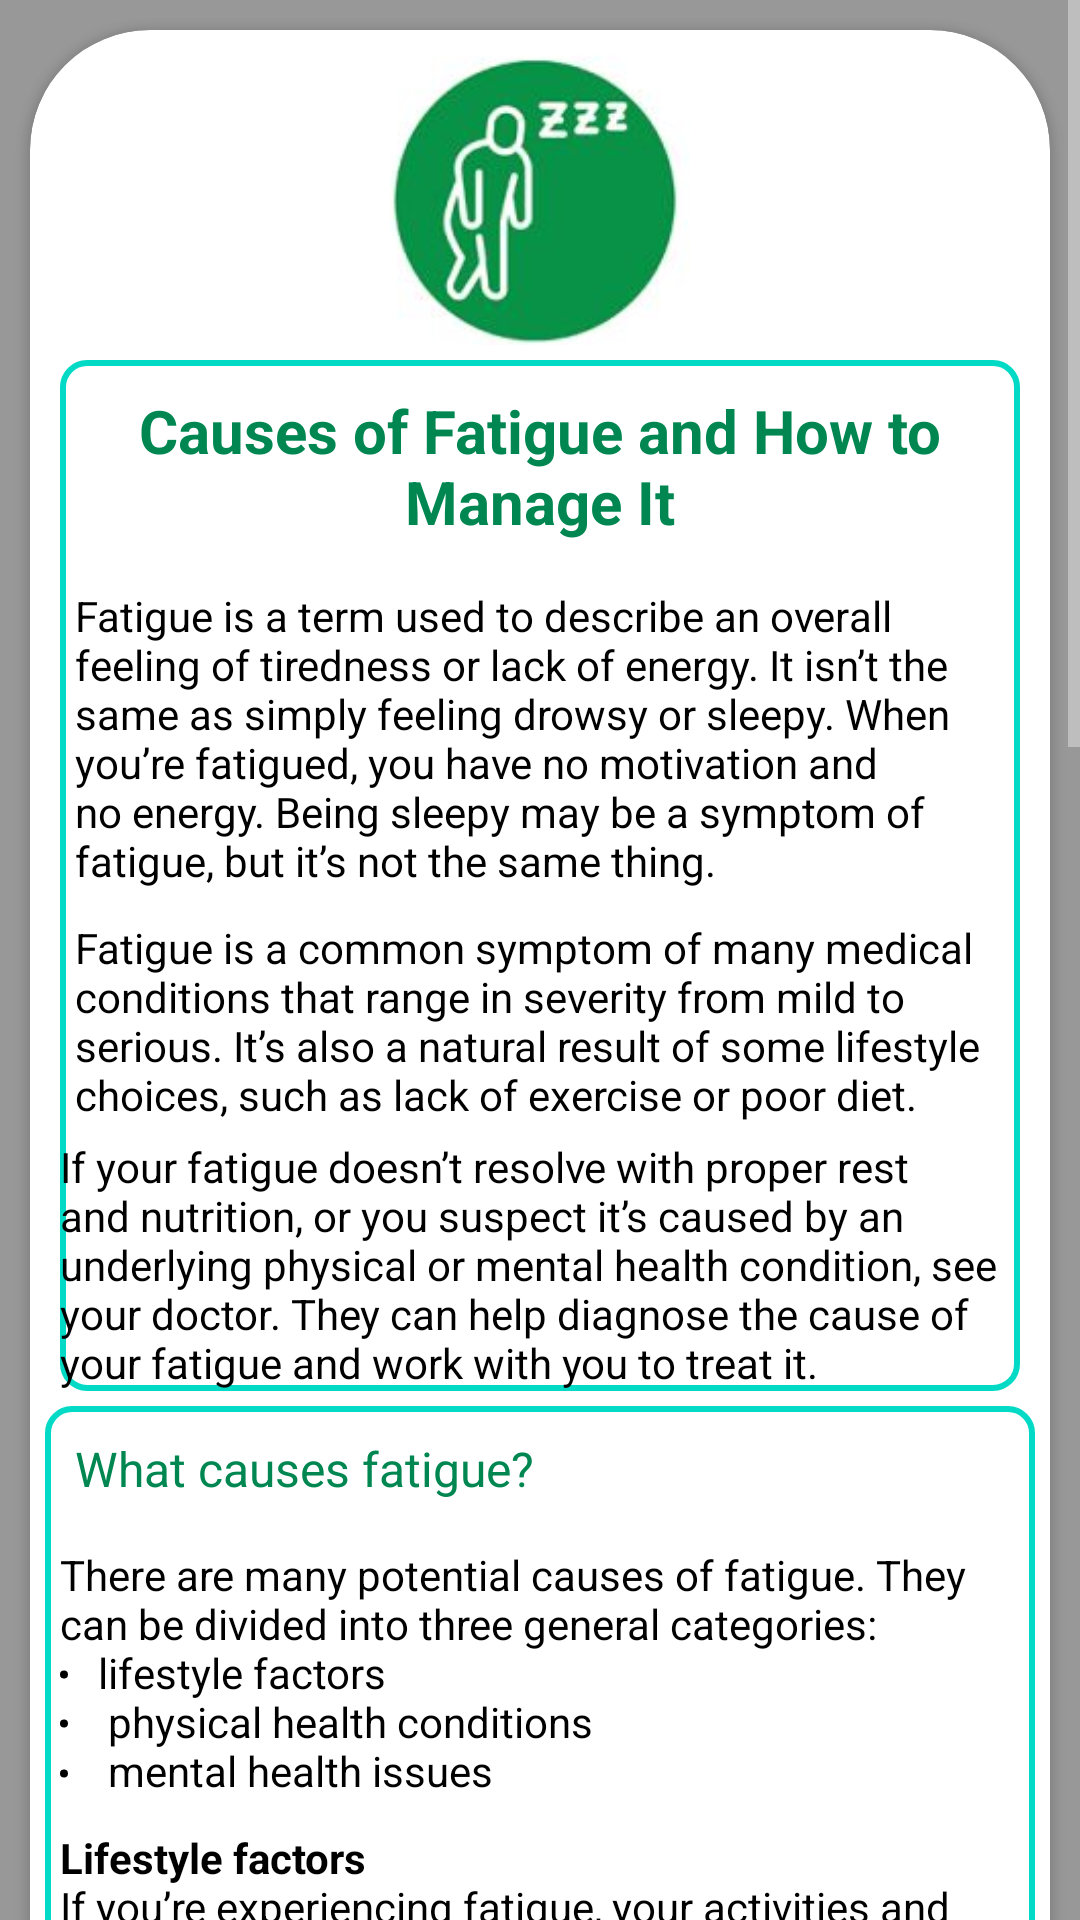

Android layout source for this screen:
<!-- AndroidManifest.xml: application theme AppTheme -->
<!-- res/layout/fragment_fatigue_detail.xml -->
<?xml version="1.0" encoding="utf-8"?>

<LinearLayout xmlns:android="http://schemas.android.com/apk/res/android"
    xmlns:app="http://schemas.android.com/apk/res-auto"
    xmlns:tools="http://schemas.android.com/tools"
    android:layout_width="match_parent"
    android:layout_height="match_parent"
    android:background="@color/colorWhiteTransparent">

    <ScrollView
        android:layout_width="match_parent"
        android:layout_height="wrap_content"
        android:scrollbars="vertical">

        <LinearLayout
            android:layout_width="match_parent"
            android:layout_height="match_parent"
            android:orientation="vertical">
            <androidx.cardview.widget.CardView
                android:id="@+id/fevercardview"
                android:layout_width="match_parent"
                android:layout_height="wrap_content"
                android:layout_gravity="center"
                android:layout_margin="10dp"
                app:cardBackgroundColor="@color/colorWhite"
                app:cardCornerRadius="40dp">

                <LinearLayout
                    android:layout_width="match_parent"
                    android:layout_height="wrap_content"
                    android:layout_gravity="center"
                    android:layout_margin="5dp"
                    android:background="@color/colorWhiteTransparent"
                    android:orientation="vertical">

                    <ImageView
                        android:id="@+id/facts_photo"
                        android:layout_width="100dp"
                        android:layout_height="100dp"
                        android:layout_gravity="center"
                        android:scaleType="centerCrop"
                        app:srcCompat="@drawable/fatigue" />

                    <LinearLayout
                        android:layout_width="match_parent"
                        android:layout_height="wrap_content"
                        android:layout_gravity="center"
                        android:orientation="vertical"
                        android:layout_margin="5dp"
                        android:background="@drawable/edit_bg">

                        <TextView
                            android:id="@+id/facts_title"
                            android:layout_width="match_parent"
                            android:layout_height="wrap_content"
                            android:layout_margin="10dp"
                            android:text="@string/causes_of_fatigue_and_how_to_manage_it"
                            android:textAlignment="center"
                            android:textColor="@color/colorPrimary"
                            android:textSize="20dp"
                            android:textStyle="bold" />

                        <TextView
                            android:layout_width="wrap_content"
                            android:layout_height="wrap_content"
                            android:layout_margin="5dp"
                            android:layout_marginTop="20dp"
                            android:text="@string/fatigue_is_a_term_used_to_describe_an_overall_feeling"
                            android:textAlignment="textStart"
                            android:textColor="#000" />

                        <TextView
                            android:layout_width="wrap_content"
                            android:layout_height="wrap_content"
                            android:layout_margin="5dp"
                            android:layout_marginTop="20dp"
                            android:text="@string/fatigue_is_a_common_symptom_of_many_medical_conditions"
                            android:textAlignment="textStart"
                            android:textColor="#000" />

                        <TextView
                            android:layout_width="match_parent"
                            android:layout_height="wrap_content"
                            android:text="@string/if_your_fatigue_doesn_t_resolve_with_proper_rest_and_nutrition_or_you_suspect_it_s_caused_by_an_underlying"
                            android:textColor="#000"
                            />
                    </LinearLayout>
                    <LinearLayout
                        android:layout_width="match_parent"
                        android:layout_height="wrap_content"
                        android:orientation="vertical"
                        android:background="@drawable/edit_bg">

                        <TextView
                            android:layout_width="match_parent"
                            android:layout_height="wrap_content"
                            android:text="@string/what_causes_fatigue"
                            android:textColor="@color/colorPrimary"
                            android:textSize="16sp"
                            android:layout_margin="10dp"/>

                        <TextView
                            android:layout_width="match_parent"
                            android:layout_height="wrap_content"
                            android:text="@string/there_are_many_potential_causes_of_fatigue"
                            android:textColor="#000"
                            android:layout_margin="5dp"
                             />

                        <TextView
                            android:layout_width="match_parent"
                            android:layout_height="wrap_content"
                            android:text="@string/lifestyle_factors"
                            android:textColor="#000"
                            android:layout_margin="5dp"
                            />

                        <TextView
                        android:layout_width="match_parent"
                        android:layout_height="wrap_content"
                        android:text="@string/physical_health_conditions"
                        android:textColor="#000"
                        android:layout_margin="5dp"
                        />

                        <TextView
                            android:layout_width="match_parent"
                            android:layout_height="wrap_content"
                            android:text="@string/mental_health_issues"
                            android:textColor="#000"
                            android:layout_margin="5dp"
                            />


                    </LinearLayout>


                    <LinearLayout
                        android:layout_width="match_parent"
                        android:layout_height="wrap_content"
                        android:layout_marginTop="20dp"
                        android:background="@drawable/edit_bg"
                        android:orientation="vertical">
                        <TextView
                            android:layout_width="match_parent"
                            android:layout_height="wrap_content"
                            android:text="@string/what_are_some_lifestyle_changes_that_can_help_reduce_fatigue"
                            android:textColor="@color/colorPrimary"
                            android:textSize="16sp"
                            android:layout_margin="10dp"/>

                        <TextView
                            android:layout_width="match_parent"
                            android:layout_height="wrap_content"
                            android:text="@string/a_number_of_measures_can_help_lessen_fatigue_caused_by_daily_activities_to_help_boost_your_energy_levels_and_overall_health"
                            android:textColor="#000"
                            android:layout_margin="5dp"/>
                        <TextView
                            android:layout_width="match_parent"
                            android:layout_height="wrap_content"
                            android:text="@string/recommendation_for_fatigue"
                            android:textColor="#000"
                            android:layout_margin="5dp"/>


                    </LinearLayout>




                </LinearLayout>
            </androidx.cardview.widget.CardView>

        </LinearLayout>
    </ScrollView>
</LinearLayout>
<!-- resources referenced by this layout -->
<resources>
  <color name="colorPrimary">#008751</color>
  <color name="colorWhite">#FFFFFF</color>
  <color name="colorWhiteTransparent">#80ffffff</color>
  <string name="a_number_of_measures_can_help_lessen_fatigue_caused_by_daily_activities_to_help_boost_your_energy_levels_and_overall_health">A number of measures can help lessen fatigue caused by daily activities. To help boost your energy levels and overall health:</string>
  <string name="causes_of_fatigue_and_how_to_manage_it">Causes of Fatigue and How to Manage It</string>
  <string name="fatigue_is_a_common_symptom_of_many_medical_conditions">Fatigue is a common symptom of many medical conditions that range in severity from mild to serious. It’s also a natural result of some lifestyle choices, such as lack of exercise or poor diet.</string>
  <string name="fatigue_is_a_term_used_to_describe_an_overall_feeling">Fatigue is a term used to describe an overall feeling of tiredness or lack of energy. It isn’t the same as simply feeling drowsy or sleepy. When you’re fatigued, you have no motivation and no energy. Being sleepy may be a symptom of fatigue, but it’s not the same thing.</string>
  <string name="if_your_fatigue_doesn_t_resolve_with_proper_rest_and_nutrition_or_you_suspect_it_s_caused_by_an_underlying">If your fatigue doesn’t resolve with proper rest and nutrition, or you suspect it’s caused by an underlying physical or mental health condition, see your doctor. They can help diagnose the cause of your fatigue and work with you to treat it.</string>
  <string name="lifestyle_factors"> <b>Lifestyle factors</b>\nIf you’re experiencing fatigue, your activities and other lifestyle choices may be the root cause. For example, fatigue can result from:\n
          <ul>
              \t<li> physical exertion</li>\n
              \t<li> lack of physical activity </li> \n
              \t<li> being overweight or obese </li> \n
              \t<li> periods of emotional stress </li> \n
              \t<li> taking certain medications, such as antidepressants</li> \n
              \t<li> using alcohol on a regular basis </li> \n
              \t<li> using illicit drugs, such as cocaine </li> \n
              \t<li> consuming too much caffeine </li> \n
              \t<li> not eating a nutritious diet </li>
           </ul>
      </string>
  <string name="mental_health_issues"> <b>Mental health issues</b>\nMental health conditions can also lead to fatigue:\n
          <ul>
              \t<li> For example, fatigue is a common symptom of anxiety</li>\n
              \t<li> Depression, and  </li> \n
              \t<li> Seasonal affective disorder. </li>
           </ul>
      </string>
  <string name="recommendation_for_fatigue">
          <ul>
              <li> drink enough fluids to stay hydrated</li>\n
              <li> practice healthy eating habits  </li> \n
              <li> exercise on a regular basis </li>\n
              <li> get enough sleep </li>\n
              <li> avoid known stressors </li>\n
              <li> avoid a work or social schedule that’s overly demanding </li>\n
              <li> take part in relaxing activities, such as yoga </li>\n
              <li> abstain from alcohol, tobacco, and other illicit drugs </li>\n
           </ul>
      </string>
  <string name="there_are_many_potential_causes_of_fatigue">There are many potential causes of fatigue. They can be divided into three general categories:\n
          <ul>
              \t<li> lifestyle factors</li>\n
              \t<li> physical health conditions </li> \n
              \t<li> mental health issues </li>
           </ul>
      </string>
  <string name="what_are_some_lifestyle_changes_that_can_help_reduce_fatigue">What are some lifestyle changes that can help reduce fatigue?</string>
  <string name="what_causes_fatigue">What causes fatigue?</string>
  <color name="colorAccent2">#03DAC5</color>
  <color name="colorAccent">#FF4081</color>
</resources>
